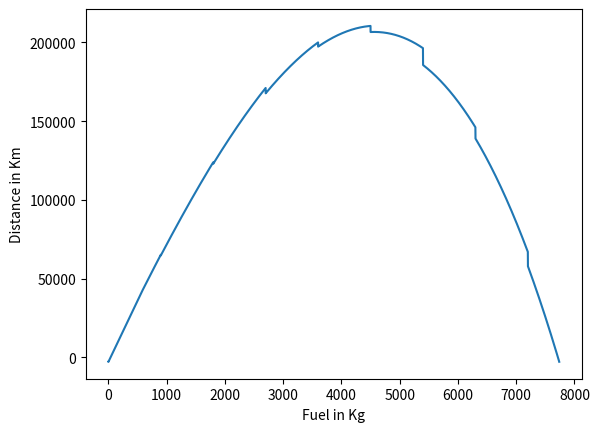

Write Python code to recreate this figure.
# Calculates rocket distances.
# equations obtained from Assembly-CSharp.RocketStats.GetRocketMaxDistance

import math
import matplotlib.pyplot as plt
from collections import deque

num_storage = 1
num_other = 0

km_per_kg_fuel = 60
oxidizer_efficiency = 1.33

kg_fuel_per_tank = 900
kg_oxy_per_tank = 2700
kg_per_dry_tank = 100

kg_per_capsule = 200
kg_per_engine = 500

kg_per_storage_container = 2000
kg_per_other = 200


def get_num_tanks(amount: float, amount_per: float) -> int:
	return math.ceil(amount / amount_per)


def get_num_fuel_tanks(kg_fuel: float) -> int:
	return get_num_tanks(kg_fuel, kg_fuel_per_tank)


def get_num_oxy_tanks(kg_oxy: float) -> int:
	return get_num_tanks(kg_oxy, kg_oxy_per_tank)


def get_weight(kg_fuel: float, kg_oxy: float, num_storage_units: int, num_other_units: int) -> float:
	num_fuel_tanks = get_num_fuel_tanks(kg_fuel)
	num_oxy_tanks = get_num_oxy_tanks(kg_oxy)

	fuel = num_fuel_tanks * kg_per_dry_tank + kg_fuel
	oxidizer = num_oxy_tanks * kg_per_dry_tank + kg_oxy
	capsule_engine = kg_per_capsule + kg_per_engine
	storage = num_storage_units * kg_per_storage_container
	other = num_other_units * kg_per_other
	return fuel + oxidizer + capsule_engine + storage + other


def distance_penalty(weight: float) -> float:
	weight: float = float(weight)
	return max(weight, (weight / 300.0) ** 3.2)


def distance(kg_fuel: float, kg_oxy: float) -> float:
	return oxidizer_efficiency * min(kg_fuel, kg_oxy) * km_per_kg_fuel


def calc_total_distance(kg_fuel: float):
	kg_oxy = kg_fuel

	weight = get_weight(kg_fuel, kg_oxy, num_storage, num_other)
	penalty = distance_penalty(weight)

	max_dist = distance(kg_fuel, kg_oxy)
	final_distance = max_dist - penalty
	return final_distance


def test_this():
	assert (0 == get_num_tanks(0, kg_fuel_per_tank))
	assert (1 == get_num_tanks(1, kg_fuel_per_tank))
	assert (1 == get_num_tanks(2, kg_fuel_per_tank))
	assert (1 == get_num_tanks(kg_fuel_per_tank, kg_fuel_per_tank))
	assert (2 == get_num_tanks(kg_fuel_per_tank + 1, kg_fuel_per_tank))
	assert (2 == get_num_tanks(kg_fuel_per_tank * 2, kg_fuel_per_tank))
	assert (3 == get_num_tanks(kg_fuel_per_tank * 2 + 1, kg_fuel_per_tank))


def main():
	max_fuel_amount = 10000
	distance_delta_queue: deque = deque()

	x_axis: [int] = []
	y_axis: [int] = []
	for fuel_amount in range(max_fuel_amount):
		new_range = calc_total_distance(fuel_amount)
		distance_delta_queue.append(new_range)

		if len(distance_delta_queue) > 3:
			distance_delta_queue.pop()

		# rocket distance will never go up again
		if distance_delta_queue[0] > new_range and distance_delta_queue[1] > new_range and distance_delta_queue[2] > new_range and new_range < 0:
			break
		else:
			x_axis.append(fuel_amount)
			y_axis.append(new_range)

	if len(x_axis) == 0:
		print("Your rocket was so bad that it can't even get 1 km of range! Try improving fuel efficiency or reducing weight.")

	plt.plot(x_axis, y_axis)
	plt.xlabel("Fuel in Kg")
	plt.ylabel("Distance in Km")
	plt.show()


test_this()  # uncomment to test
main()
